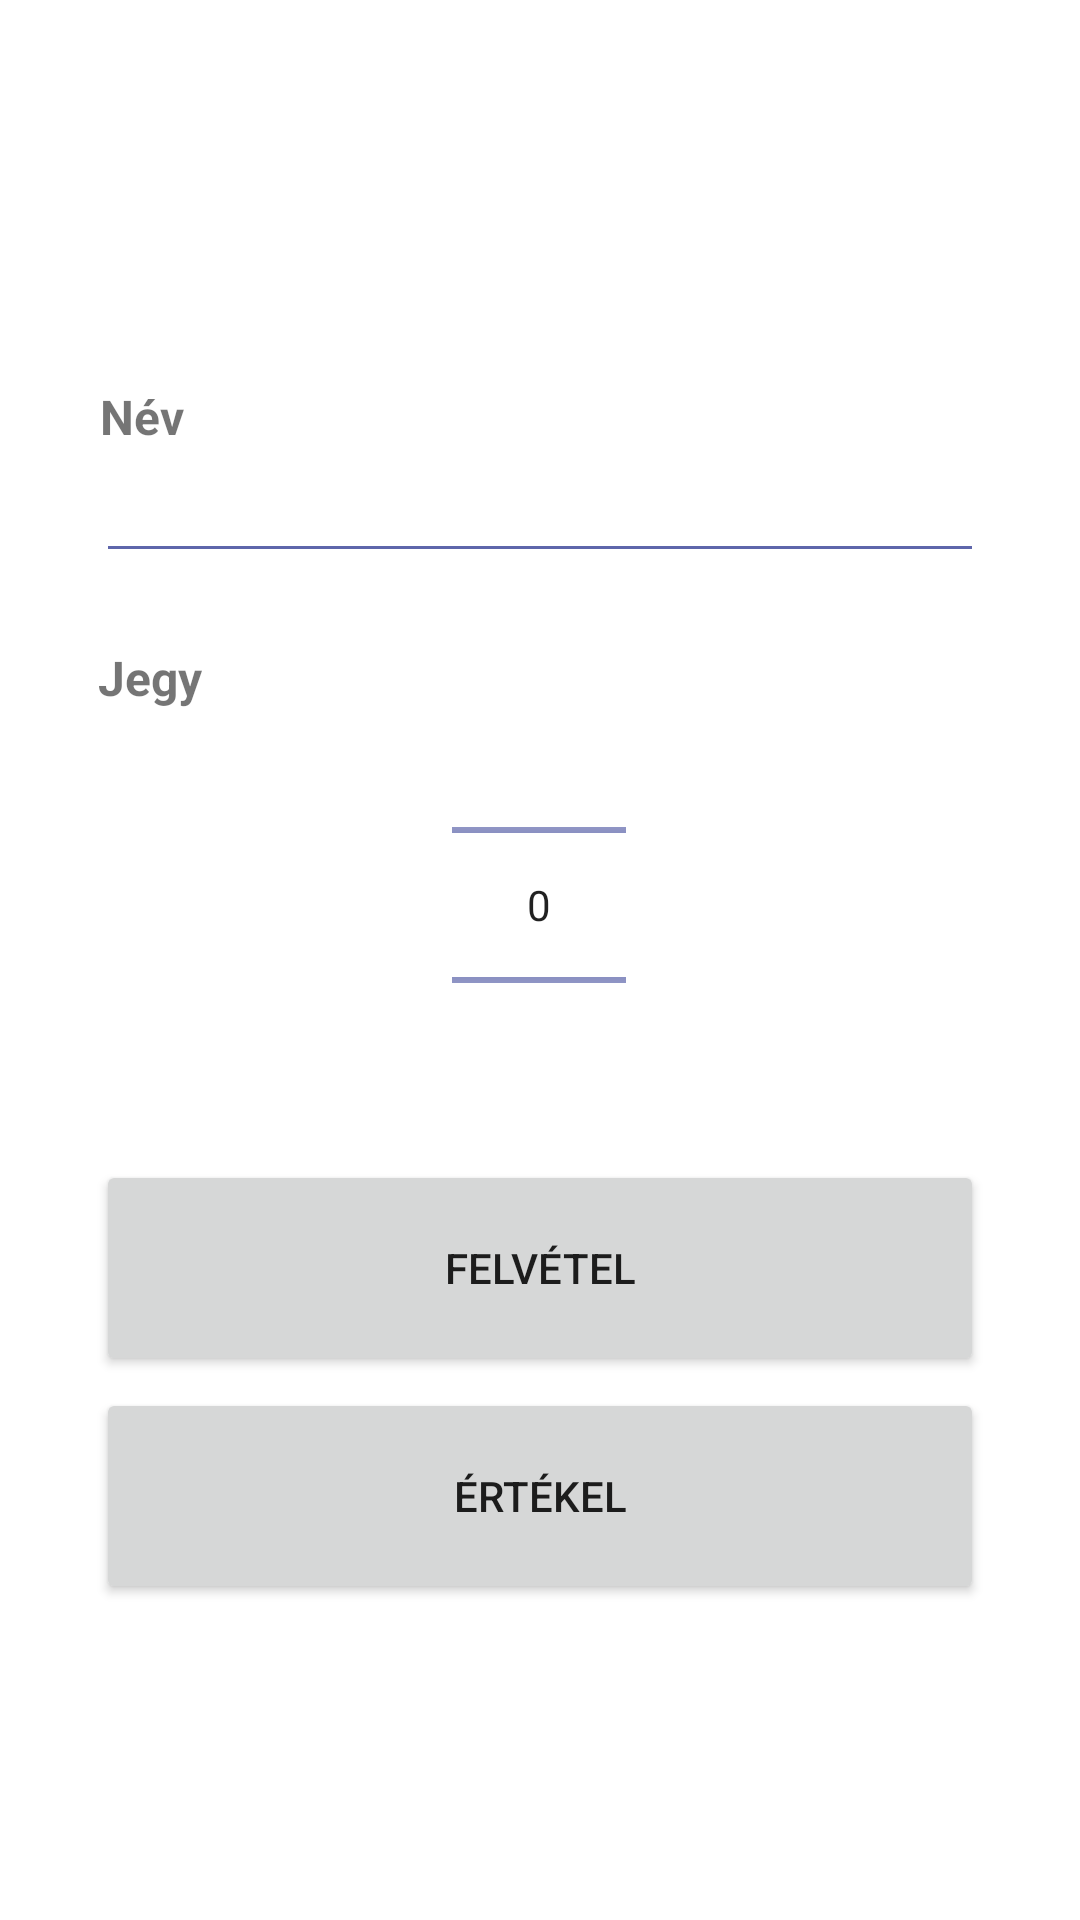

Layout XML and referenced resources for this Android screen:
<!-- AndroidManifest.xml: application theme Theme.AndroidApp1 -->
<!-- res/layout/activity_main.xml -->
<?xml version="1.0" encoding="utf-8"?>
<androidx.constraintlayout.widget.ConstraintLayout xmlns:android="http://schemas.android.com/apk/res/android"
    xmlns:app="http://schemas.android.com/apk/res-auto"
    xmlns:tools="http://schemas.android.com/tools"
    android:layout_width="match_parent"
    android:layout_height="match_parent"
    tools:context=".JegyFelvetel">

    <TextView
        android:id="@+id/textView"
        android:layout_width="wrap_content"
        android:layout_height="wrap_content"
        android:layout_marginTop="128dp"
        android:text="Név"
        android:textSize="48px"
        android:textStyle="bold"
        app:layout_constraintEnd_toEndOf="parent"
        app:layout_constraintHorizontal_bias="0.1"
        app:layout_constraintStart_toStartOf="parent"
        app:layout_constraintTop_toTopOf="parent" />

    <TextView
        android:id="@+id/textView2"
        android:layout_width="wrap_content"
        android:layout_height="wrap_content"
        android:layout_marginTop="24dp"
        android:text="Jegy"
        android:textSize="48px"
        android:textStyle="bold"
        app:layout_constraintEnd_toEndOf="parent"
        app:layout_constraintHorizontal_bias="0.1"
        app:layout_constraintStart_toStartOf="parent"
        app:layout_constraintTop_toBottomOf="@+id/editTextTextPersonName" />

    <EditText
        android:id="@+id/editTextTextPersonName"
        android:layout_width="0dp"
        android:layout_height="wrap_content"
        android:layout_marginStart="32dp"
        android:layout_marginEnd="32dp"
        android:ems="10"
        android:inputType="textPersonName"
        android:text=""
        android:theme="@style/PrimaryTheme"
        app:layout_constraintEnd_toEndOf="parent"
        app:layout_constraintStart_toStartOf="parent"
        app:layout_constraintTop_toBottomOf="@+id/textView"/>

    <Button
        android:id="@+id/button"
        android:layout_width="0dp"
        android:layout_height="72dp"
        android:layout_marginStart="32dp"
        android:layout_marginTop="28dp"
        android:layout_marginEnd="32dp"
        android:text="Felvétel"
        app:layout_constraintEnd_toEndOf="parent"
        app:layout_constraintHorizontal_bias="1.0"
        app:layout_constraintStart_toStartOf="parent"
        app:layout_constraintTop_toBottomOf="@+id/jegyPicker" />

    <Button
        android:id="@+id/button2"
        android:layout_width="0dp"
        android:layout_height="72dp"
        android:layout_marginStart="32dp"
        android:layout_marginTop="4dp"
        android:layout_marginEnd="32dp"
        android:text="Értékel"
        app:layout_constraintEnd_toEndOf="parent"
        app:layout_constraintHorizontal_bias="0.0"
        app:layout_constraintStart_toStartOf="parent"
        app:layout_constraintTop_toBottomOf="@+id/button" />

    <NumberPicker
        android:id="@+id/jegyPicker"
        android:layout_width="58dp"
        android:layout_height="114dp"
        android:layout_marginStart="32dp"
        android:layout_marginTop="8dp"
        android:layout_marginEnd="32dp"
        android:theme="@style/PrimaryTheme"
        app:layout_constraintEnd_toEndOf="parent"
        app:layout_constraintHorizontal_bias="0.498"
        app:layout_constraintStart_toStartOf="parent"
        app:layout_constraintTop_toBottomOf="@+id/textView2" />

</androidx.constraintlayout.widget.ConstraintLayout>
<!-- resources referenced by this layout -->
<resources>
  <style name="PrimaryTheme" parent="Theme.AndroidApp1">
          <item name="colorControlNormal">@color/primary</item>
      </style>
  <style name="Theme.AndroidApp1" parent="Theme.MaterialComponents.DayNight.DarkActionBar">
          
          <item name="colorPrimary">@color/primary</item>
          <item name="colorPrimaryVariant">@color/primary</item>
          <item name="colorOnPrimary">@color/white</item>
          
          <item name="colorSecondary">@color/teal_200</item>
          <item name="colorSecondaryVariant">@color/teal_700</item>
          <item name="colorOnSecondary">@color/black</item>
          
          <item name="android:statusBarColor" tools:targetApi="l">?attr/colorPrimaryVariant</item>
          
      </style>
  <color name="primary">#FF5e66ab</color>
  <color name="white">#FFFFFFFF</color>
  <color name="teal_200">#FF03DAC5</color>
  <color name="teal_700">#FF018786</color>
  <color name="black">#FF000000</color>
</resources>
